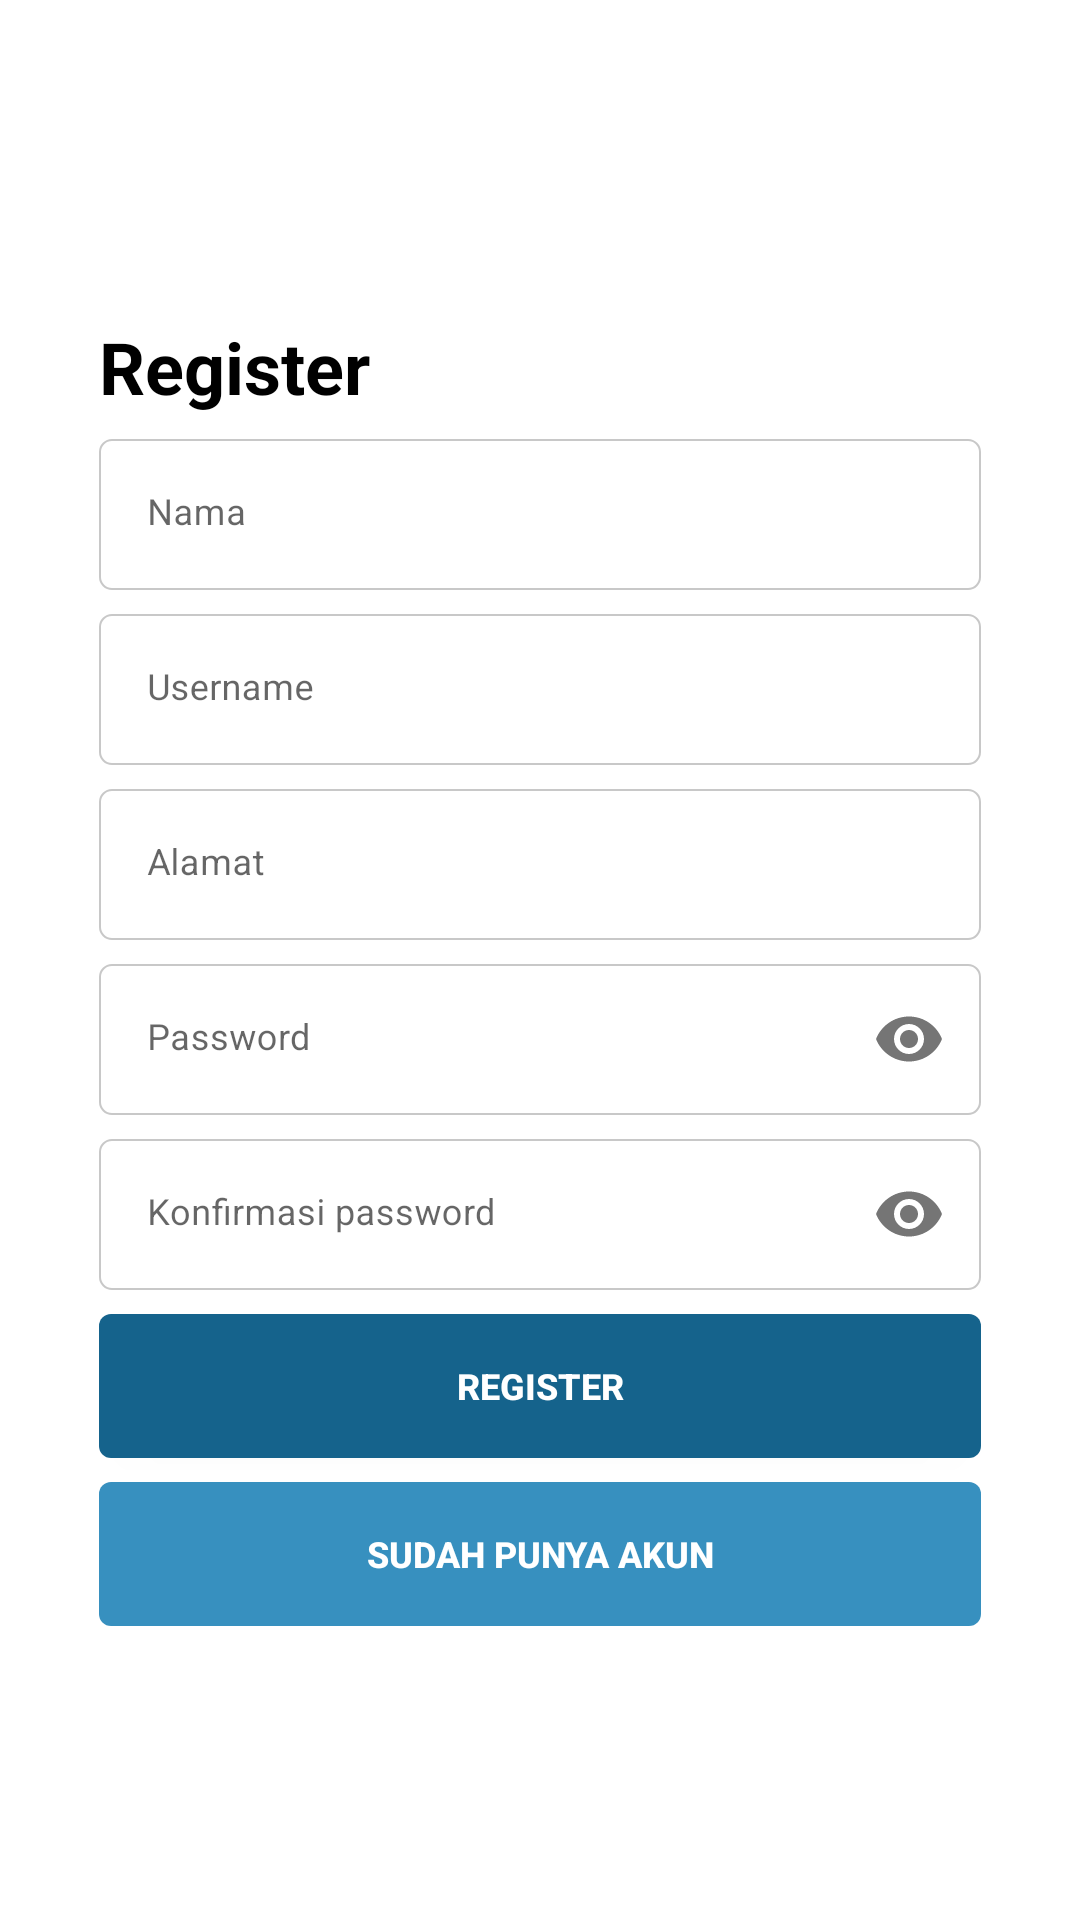

Produce the Android XML layout that renders to this screen, including the resource entries it uses.
<!-- AndroidManifest.xml: application theme Theme.MobileSMKN2SUKABUMIRIZALBURHANUDIN -->
<!-- res/layout/activity_register.xml -->
<?xml version="1.0" encoding="utf-8"?>
<androidx.constraintlayout.widget.ConstraintLayout xmlns:android="http://schemas.android.com/apk/res/android"
    xmlns:app="http://schemas.android.com/apk/res-auto"
    xmlns:tools="http://schemas.android.com/tools"
    android:layout_width="match_parent"
    android:layout_height="match_parent"
    tools:context=".RegisterActivity">

    <LinearLayout
        android:layout_width="match_parent"
        android:layout_height="wrap_content"
        android:layout_marginStart="1dp"
        android:layout_marginTop="1dp"
        android:layout_marginEnd="1dp"
        android:layout_marginBottom="1dp"
        android:orientation="vertical"
        app:layout_constraintBottom_toBottomOf="parent"
        app:layout_constraintEnd_toEndOf="parent"
        app:layout_constraintStart_toStartOf="parent"
        app:layout_constraintTop_toTopOf="parent">


        <TextView
            android:id="@+id/textView"
            android:layout_width="match_parent"
            android:layout_height="wrap_content"
            android:layout_marginStart="32dp"
            android:layout_marginTop="8dp"
            android:layout_marginEnd="32dp"
            android:text="Register"
            android:textAlignment="textStart"
            android:textColor="@color/black"
            android:textSize="24dp"
            android:textStyle="bold" />

        <com.google.android.material.textfield.TextInputLayout
            android:layout_width="match_parent"
            android:layout_height="match_parent"
            app:boxStrokeWidth="0dp"
            app:boxStrokeWidthFocused="0dp">

            <com.google.android.material.textfield.TextInputEditText
                android:id="@+id/edtNama"
                android:layout_width="match_parent"
                android:layout_height="wrap_content"
                android:layout_marginStart="32dp"
                android:layout_marginTop="8dp"
                android:layout_marginEnd="32dp"
                android:background="@drawable/bg_input"
                android:textSize="12sp"
                android:hint="Nama" />

        </com.google.android.material.textfield.TextInputLayout>

        <com.google.android.material.textfield.TextInputLayout
            android:layout_width="match_parent"
            android:layout_height="match_parent"
            app:boxStrokeWidth="0dp"
            app:boxStrokeWidthFocused="0dp">

            <com.google.android.material.textfield.TextInputEditText
                android:id="@+id/edtUsername"
                android:layout_width="match_parent"
                android:layout_height="wrap_content"
                android:layout_marginStart="32dp"
                android:layout_marginTop="8dp"
                android:layout_marginEnd="32dp"
                android:textSize="12dp"
                android:background="@drawable/bg_input"
                android:hint="Username" />

        </com.google.android.material.textfield.TextInputLayout>

        <com.google.android.material.textfield.TextInputLayout
            android:layout_width="match_parent"
            android:layout_height="match_parent"
            app:boxStrokeWidth="0dp"
            app:boxStrokeWidthFocused="0dp">

            <com.google.android.material.textfield.TextInputEditText
                android:id="@+id/edtAlamat"
                android:layout_width="match_parent"
                android:layout_height="wrap_content"
                android:layout_marginStart="32dp"
                android:layout_marginTop="8dp"
                android:layout_marginEnd="32dp"
                android:textSize="12dp"
                android:background="@drawable/bg_input"
                android:hint="Alamat" />

        </com.google.android.material.textfield.TextInputLayout>

        <com.google.android.material.textfield.TextInputLayout
            android:layout_width="match_parent"
            android:layout_height="match_parent"
            app:boxStrokeWidth="0dp"
            app:passwordToggleEnabled="true"
            app:boxStrokeWidthFocused="0dp">

            <com.google.android.material.textfield.TextInputEditText
                android:id="@+id/edtPassword"
                android:layout_width="match_parent"
                android:layout_height="wrap_content"
                android:layout_marginStart="32dp"
                android:layout_marginTop="8dp"
                android:layout_marginEnd="32dp"
                android:background="@drawable/bg_input"
                android:textSize="12dp"
                android:inputType="textPassword"
                android:hint="Password" />
        </com.google.android.material.textfield.TextInputLayout>

        <com.google.android.material.textfield.TextInputLayout
            android:layout_width="match_parent"
            android:layout_height="match_parent"
            app:boxStrokeWidth="0dp"
            app:passwordToggleEnabled="true"
            app:boxStrokeWidthFocused="0dp">

            <com.google.android.material.textfield.TextInputEditText
                android:id="@+id/edtPasswordConfirm"
                android:layout_width="match_parent"
                android:layout_height="wrap_content"
                android:layout_marginStart="32dp"
                android:layout_marginTop="8dp"
                android:layout_marginEnd="32dp"
                android:background="@drawable/bg_input"
                android:textSize="12dp"
                android:inputType="textPassword"
                android:hint="Konfirmasi password" />
        </com.google.android.material.textfield.TextInputLayout>

        <androidx.appcompat.widget.AppCompatButton
            android:id="@+id/btnRegister"
            android:layout_width="match_parent"
            android:layout_height="wrap_content"
            android:layout_marginHorizontal="32dp"
            android:layout_marginTop="8dp"
            android:background="@drawable/btn_login"
            android:text="Register"
            android:textColor="@color/white"
            android:textSize="12sp"
            android:textStyle="bold" />

        <androidx.appcompat.widget.AppCompatButton
            android:id="@+id/btnSudahPunyaAkun"
            android:layout_width="match_parent"
            android:layout_height="wrap_content"
            android:layout_marginHorizontal="32dp"
            android:layout_marginTop="8dp"
            android:background="@drawable/btn_register"
            android:text="Sudah punya akun"
            android:textColor="@color/white"
            android:textSize="12sp"
            android:textStyle="bold" />
    </LinearLayout>
</androidx.constraintlayout.widget.ConstraintLayout>
<!-- resources referenced by this layout -->
<resources>
  <color name="black">#FF000000</color>
  <color name="white">#FFFFFFFF</color>
  <!-- drawable bg_input (drawable) -->
  <?xml version="1.0" encoding="utf-8"?>
  <shape
      android:shape="rectangle"
      xmlns:android="http://schemas.android.com/apk/res/android">
  
      <corners
          android:radius="4dp"/>
  
      <gradient
          android:startColor="@color/white"
          android:endColor="@color/white"/>
  
      <stroke
          android:width=".8dp"
          android:color="#C8C8C8"/>
  </shape>
  <!-- drawable btn_login (drawable) -->
  <?xml version="1.0" encoding="utf-8"?>
  <shape
      android:shape="rectangle"
      xmlns:android="http://schemas.android.com/apk/res/android">
  
      <corners
          android:radius="4dp"/>
  
      <gradient
          android:startColor="@color/primary"
          android:endColor="@color/primary"/>
  
  </shape>
  <!-- drawable btn_register (drawable) -->
  <?xml version="1.0" encoding="utf-8"?>
  <shape
      android:shape="rectangle"
      xmlns:android="http://schemas.android.com/apk/res/android">
  
      <corners
          android:radius="4dp"/>
  
      <gradient
          android:startColor="@color/secondary"
          android:endColor="@color/secondary"/>
  
  </shape>
  <style name="Theme.MobileSMKN2SUKABUMIRIZALBURHANUDIN" parent="Theme.MaterialComponents.DayNight.NoActionBar">
          
          <item name="colorPrimary">@color/primary</item>
          <item name="colorPrimaryVariant">@color/primary</item>
          <item name="colorOnPrimary">@color/white</item>
          
          <item name="colorSecondary">@color/teal_200</item>
          <item name="colorSecondaryVariant">@color/teal_700</item>
          <item name="colorOnSecondary">@color/black</item>
          
          <item name="android:statusBarColor">?attr/colorPrimaryVariant</item>
          
      </style>
  <color name="primary">#15638C</color>
  <color name="secondary">#3790BF</color>
  <color name="teal_200">#FF03DAC5</color>
  <color name="teal_700">#FF018786</color>
</resources>
